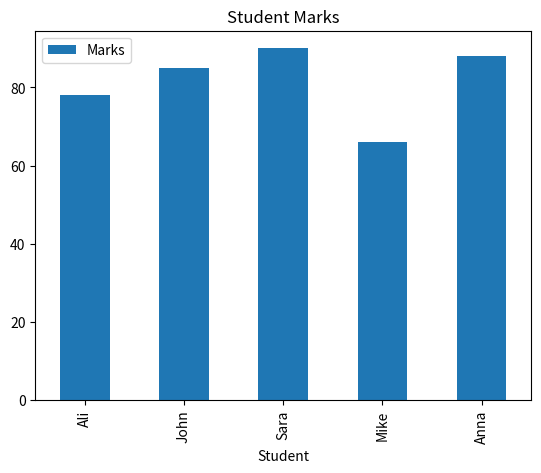

This chart was generated by the following Python code:
import pandas as pd
import numpy as np
import matplotlib.pyplot as plt

data = {
    "Student":["Ali","John","Sara","Mike","Anna"],
    "Marks":[78,85,90,66,88]
}

df = pd.DataFrame(data)

# statistics
print("Average:", df["Marks"].mean())
print("STD:", df["Marks"].std())

# using loc (label based)
print(df.loc[0:2])   # first three students

# graph
df.plot(x="Student", y="Marks", kind="bar", title="Student Marks")
plt.show()
